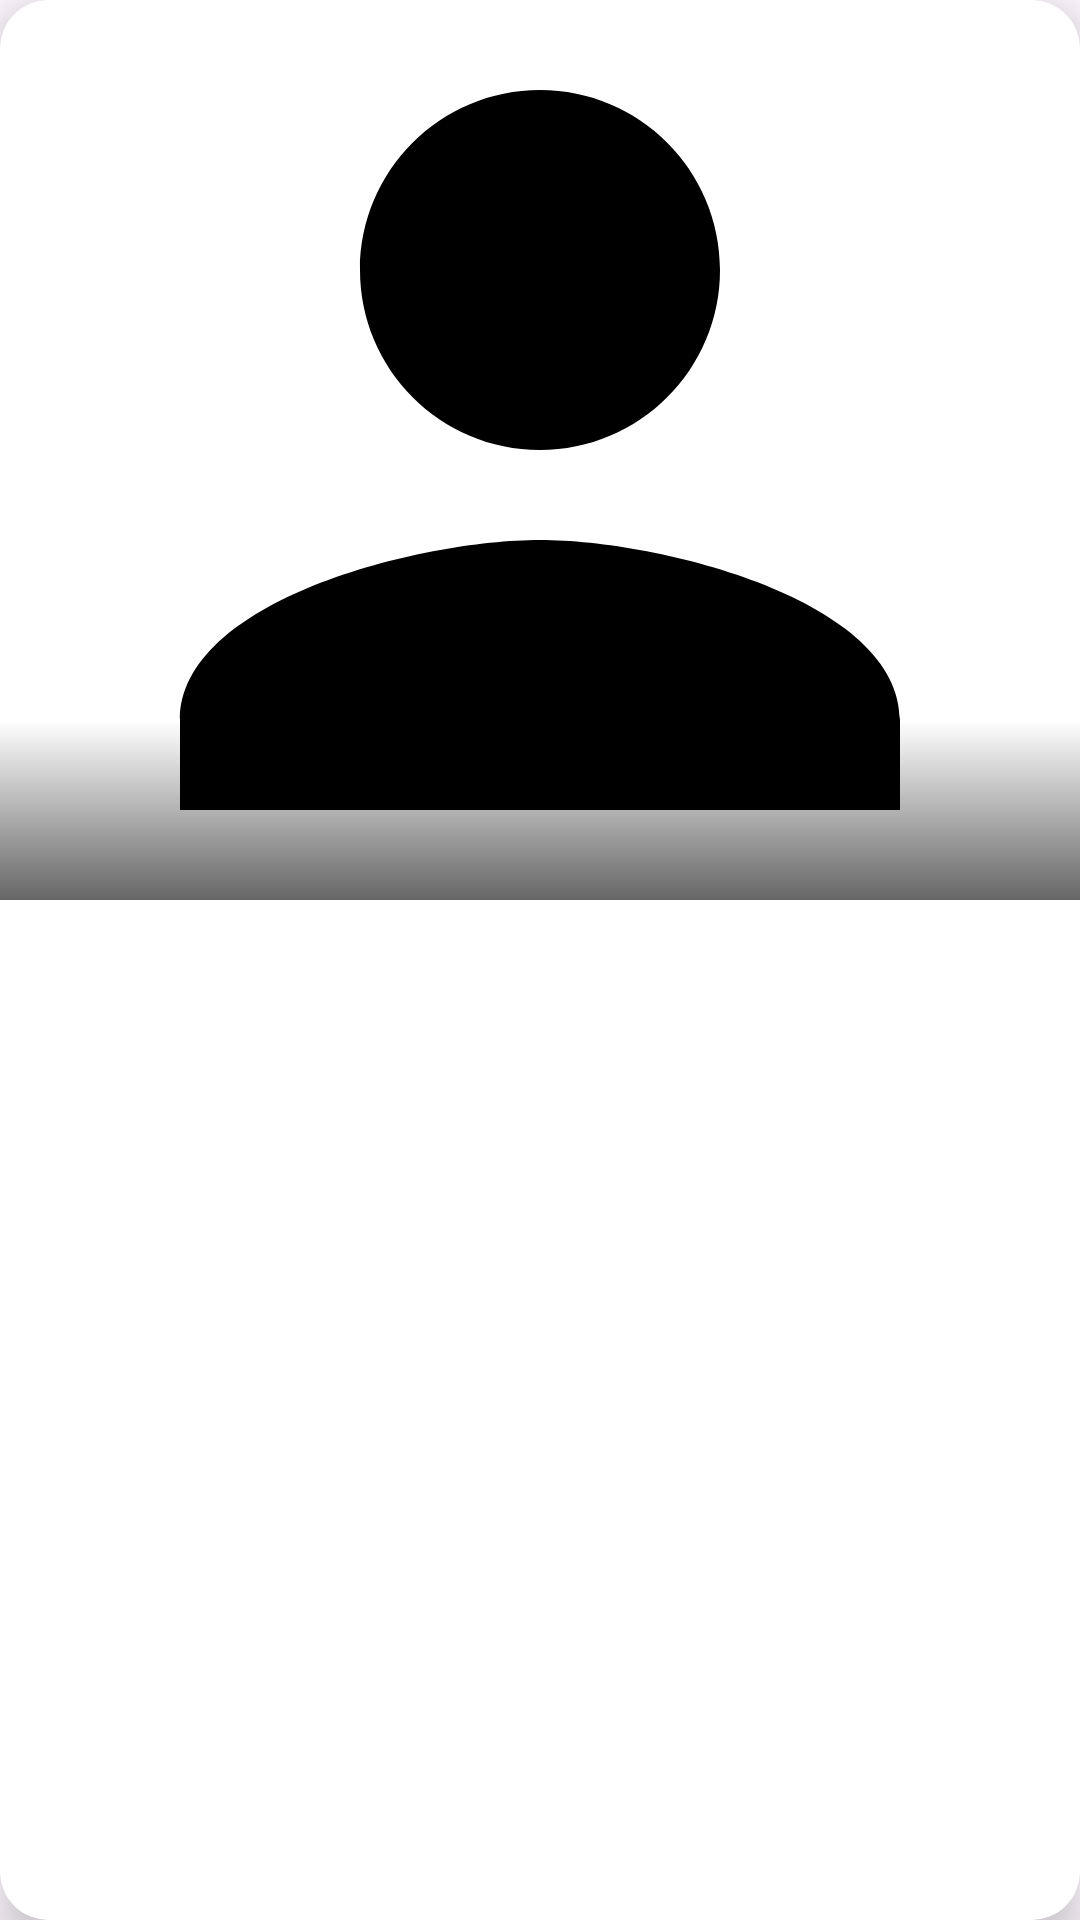

Reconstruct the res/layout file that produces this screen, plus the resources it refers to.
<!-- AndroidManifest.xml: application theme Theme.LiveKit -->
<!-- res/layout/dialog_profile_preview.xml -->
<?xml version="1.0" encoding="utf-8"?>
<androidx.cardview.widget.CardView xmlns:android="http://schemas.android.com/apk/res/android"
    xmlns:app="http://schemas.android.com/apk/res-auto"
    xmlns:tools="http://schemas.android.com/tools"
    android:layout_width="match_parent"
    android:layout_height="wrap_content"
    app:cardCornerRadius="16dp"
    app:cardElevation="8dp">

    <androidx.constraintlayout.widget.ConstraintLayout
        android:layout_width="match_parent"
        android:layout_height="wrap_content">

        <ImageView
            android:id="@+id/previewAvatar"
            android:layout_width="match_parent"
            android:layout_height="300dp"
            android:scaleType="centerCrop"
            android:src="@drawable/ic_person"
            app:layout_constraintTop_toTopOf="parent" />

        <View
            android:layout_width="match_parent"
            android:layout_height="60dp"
            android:background="@drawable/bg_video_label_gradient"
            app:layout_constraintBottom_toBottomOf="@id/previewAvatar" />

        <TextView
            android:id="@+id/previewName"
            android:layout_width="wrap_content"
            android:layout_height="wrap_content"
            android:layout_marginStart="16dp"
            android:layout_marginBottom="12dp"
            android:textColor="@color/white"
            android:textSize="20sp"
            android:textStyle="bold"
            app:layout_constraintBottom_toBottomOf="@id/previewAvatar"
            app:layout_constraintStart_toStartOf="parent"
            tools:text="Kullanıcı Adı" />

    </androidx.constraintlayout.widget.ConstraintLayout>

</androidx.cardview.widget.CardView>
<!-- resources referenced by this layout -->
<resources>
  <color name="white">#FFFFFFFF</color>
  <!-- drawable bg_video_label_gradient (drawable) -->
  <?xml version="1.0" encoding="utf-8"?>
  <shape xmlns:android="http://schemas.android.com/apk/res/android">
      <gradient
          android:angle="90"
          android:startColor="#99000000"
          android:endColor="#00000000"
          android:type="linear" />
  </shape>
  <!-- drawable ic_person (drawable) -->
  <vector xmlns:android="http://schemas.android.com/apk/res/android"
      android:width="24dp"
      android:height="24dp"
      android:viewportWidth="24"
      android:viewportHeight="24">
      <path
          android:fillColor="#FF000000"
          android:pathData="M12,12c2.21,0 4,-1.79 4,-4s-1.79,-4 -4,-4 -4,1.79 -4,4 1.79,4 4,4zm0,2c-2.67,0 -8,1.34 -8,4v2h16v-2c0,-2.66 -5.33,-4 -8,-4z" />
  </vector>
  <style name="Theme.LiveKit" parent="Base.Theme.LiveKit" />
  <style name="Base.Theme.LiveKit" parent="Theme.Material3.DayNight.NoActionBar">
          
          
      </style>
</resources>
